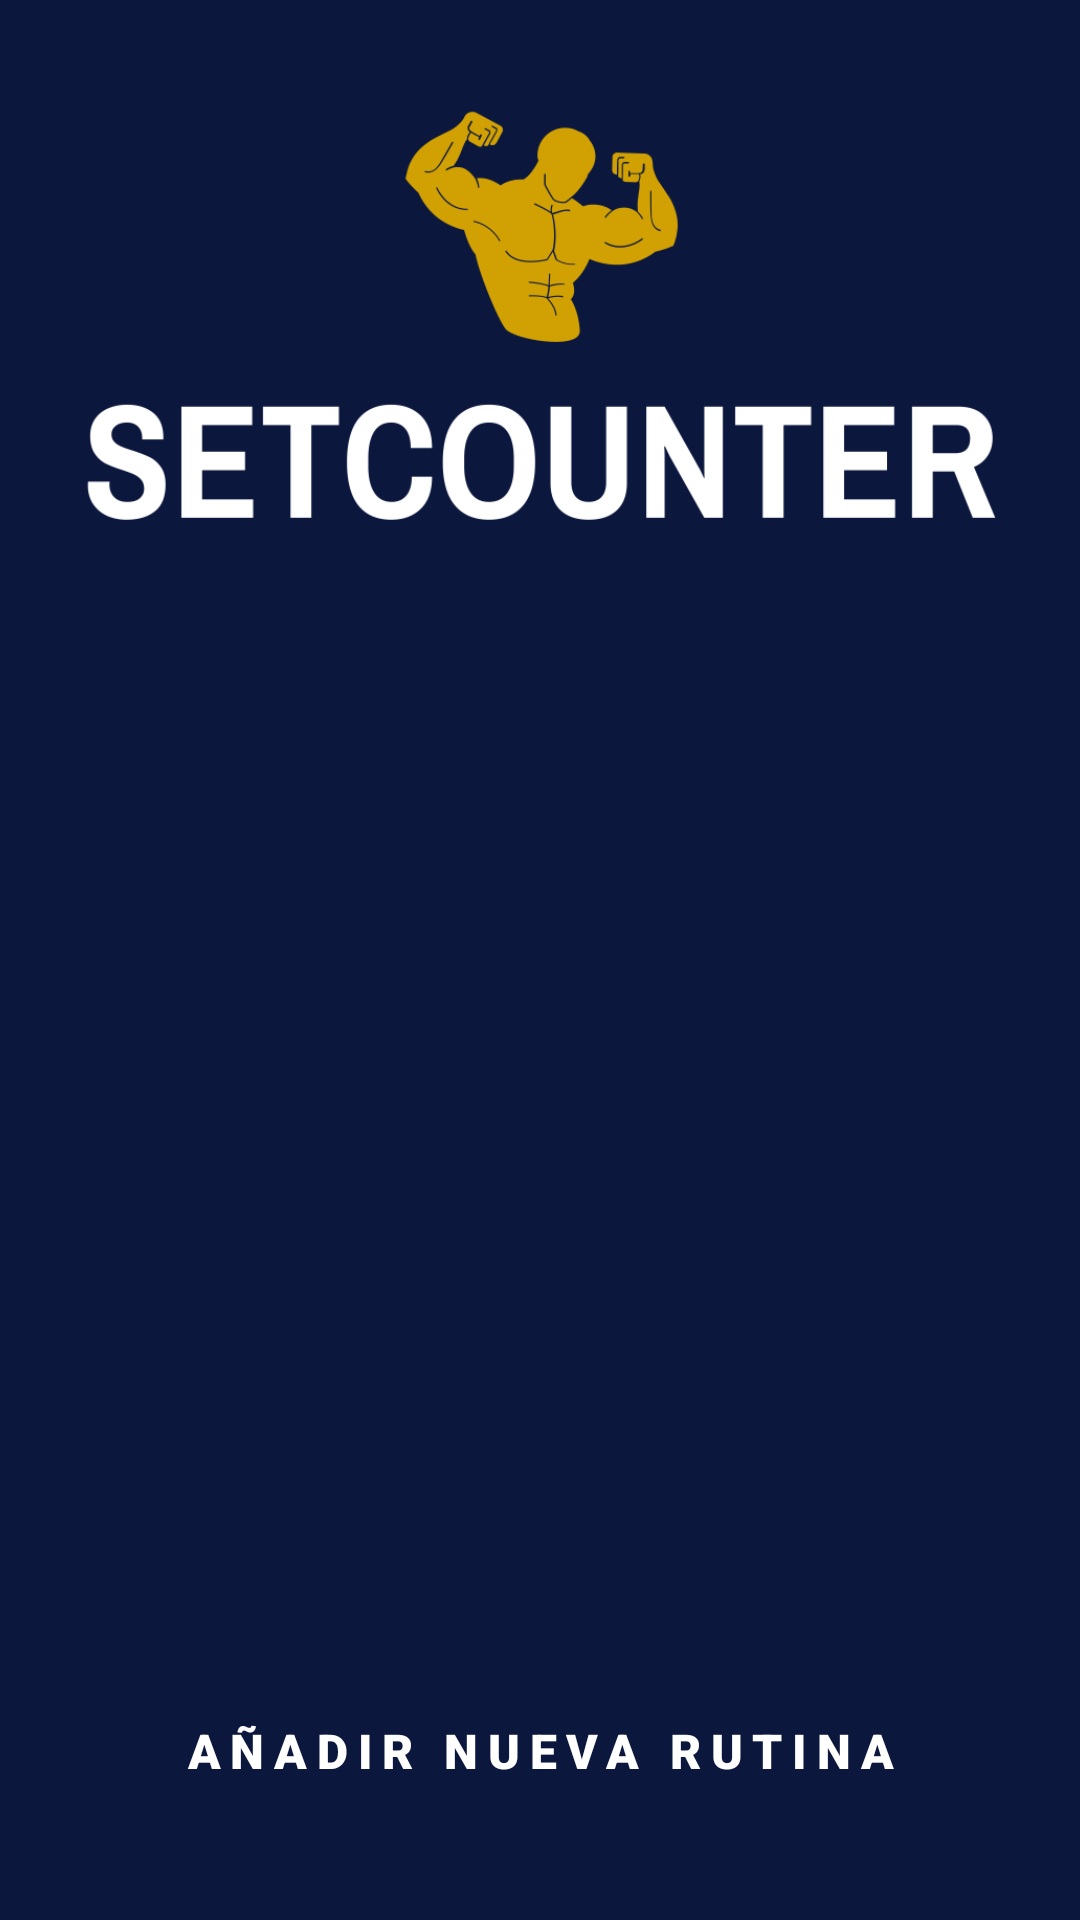

Here is an Android app screen rendered from its layout file. Give the layout XML and the strings, colors and styles it references.
<!-- AndroidManifest.xml: application theme Theme.GymV5 -->
<!-- res/layout/activity_main.xml -->
<?xml version="1.0" encoding="utf-8"?>
<LinearLayout
    xmlns:android="http://schemas.android.com/apk/res/android"
    xmlns:app="http://schemas.android.com/apk/res-auto"
    xmlns:tools="http://schemas.android.com/tools"
    android:layout_width="match_parent"
    android:layout_height="match_parent"
    android:orientation="vertical"
    android:weightSum="3"
    tools:context=".Activities.MainActivity"
    android:background="#0b173d"
    >

    <LinearLayout
        android:padding="20dp"
        android:layout_width="match_parent"
        android:layout_height="match_parent"
        android:orientation="vertical"
        android:layout_weight="1">

        <ImageView
            android:id="@+id/imageView"
            android:layout_width="match_parent"
            android:layout_height="match_parent"
            app:srcCompat="@drawable/cover"/>
    </LinearLayout>

    <LinearLayout
        android:layout_width="match_parent"
        android:layout_height="match_parent"
        android:orientation="vertical"
        android:gravity="bottom"
        android:layout_weight="0.7"
        android:paddingRight="20dp"
        android:paddingLeft="20dp">

        <androidx.recyclerview.widget.RecyclerView
            android:id="@+id/recycler"
            android:layout_width="match_parent"
            android:layout_height="wrap_content" />

        <TextView
            android:id="@+id/empty_view"
            android:layout_width="match_parent"
            android:layout_height="match_parent"
            android:gravity="center"
            android:visibility="gone"
            android:text="@string/empty_rutina_list" />
    </LinearLayout>
    <LinearLayout
        android:layout_width="match_parent"
        android:layout_height="match_parent"
        android:orientation="vertical"
        android:gravity="top"
        android:layout_weight="1.3"
        android:paddingLeft="25dp"
        android:paddingRight="25dp"
        android:paddingTop="5dp">

        <Button
            android:id="@+id/btnAñadir"
            style="@style/Widget.MaterialComponents.ExtendedFloatingActionButton"
            android:layout_width="match_parent"
            android:layout_height="wrap_content"
            android:fontFamily="sans-serif-black"
            android:gravity="center"
            android:letterSpacing="0.20"
            android:padding="9dp"
            android:text="@string/main_añadir_rutina"
            android:textAllCaps="true"
            android:textColor="@color/white"
            android:textSize="16sp" />
    </LinearLayout>
</LinearLayout>
<!-- resources referenced by this layout -->
<resources>
  <color name="white">#FFFFFFFF</color>
  <!-- drawable cover: png bitmap (drawable-v24, 34377 bytes) -->
  <string name="empty_rutina_list">Añade alguna rutina</string>
  <style name="Theme.GymV5" parent="Theme.MaterialComponents.Light.NoActionBar">
          <item name="windowActionBar">false</item>
          <item name="windowNoTitle">true</item>
  
          
          <item name="colorPrimary">@color/primary</item>
          <item name="colorPrimaryVariant">@color/colorPrimaryVariant</item>
          <item name="colorOnPrimary">@color/white</item>
          
          <item name="colorSecondary">@color/colorSecondary</item>
          <item name="colorSecondaryVariant">@color/colorSecondaryVariant</item>
          <item name="colorOnSecondary">@color/white</item>
          
          <item name="android:statusBarColor" tools:targetApi="l">@color/primary</item>
          
      </style>
  <color name="primary">#0b173d</color>
  <color name="colorPrimaryVariant">#070F29</color>
  <color name="colorSecondary">#d1a103</color>
  <color name="colorSecondaryVariant">#CED1A103</color>
</resources>
